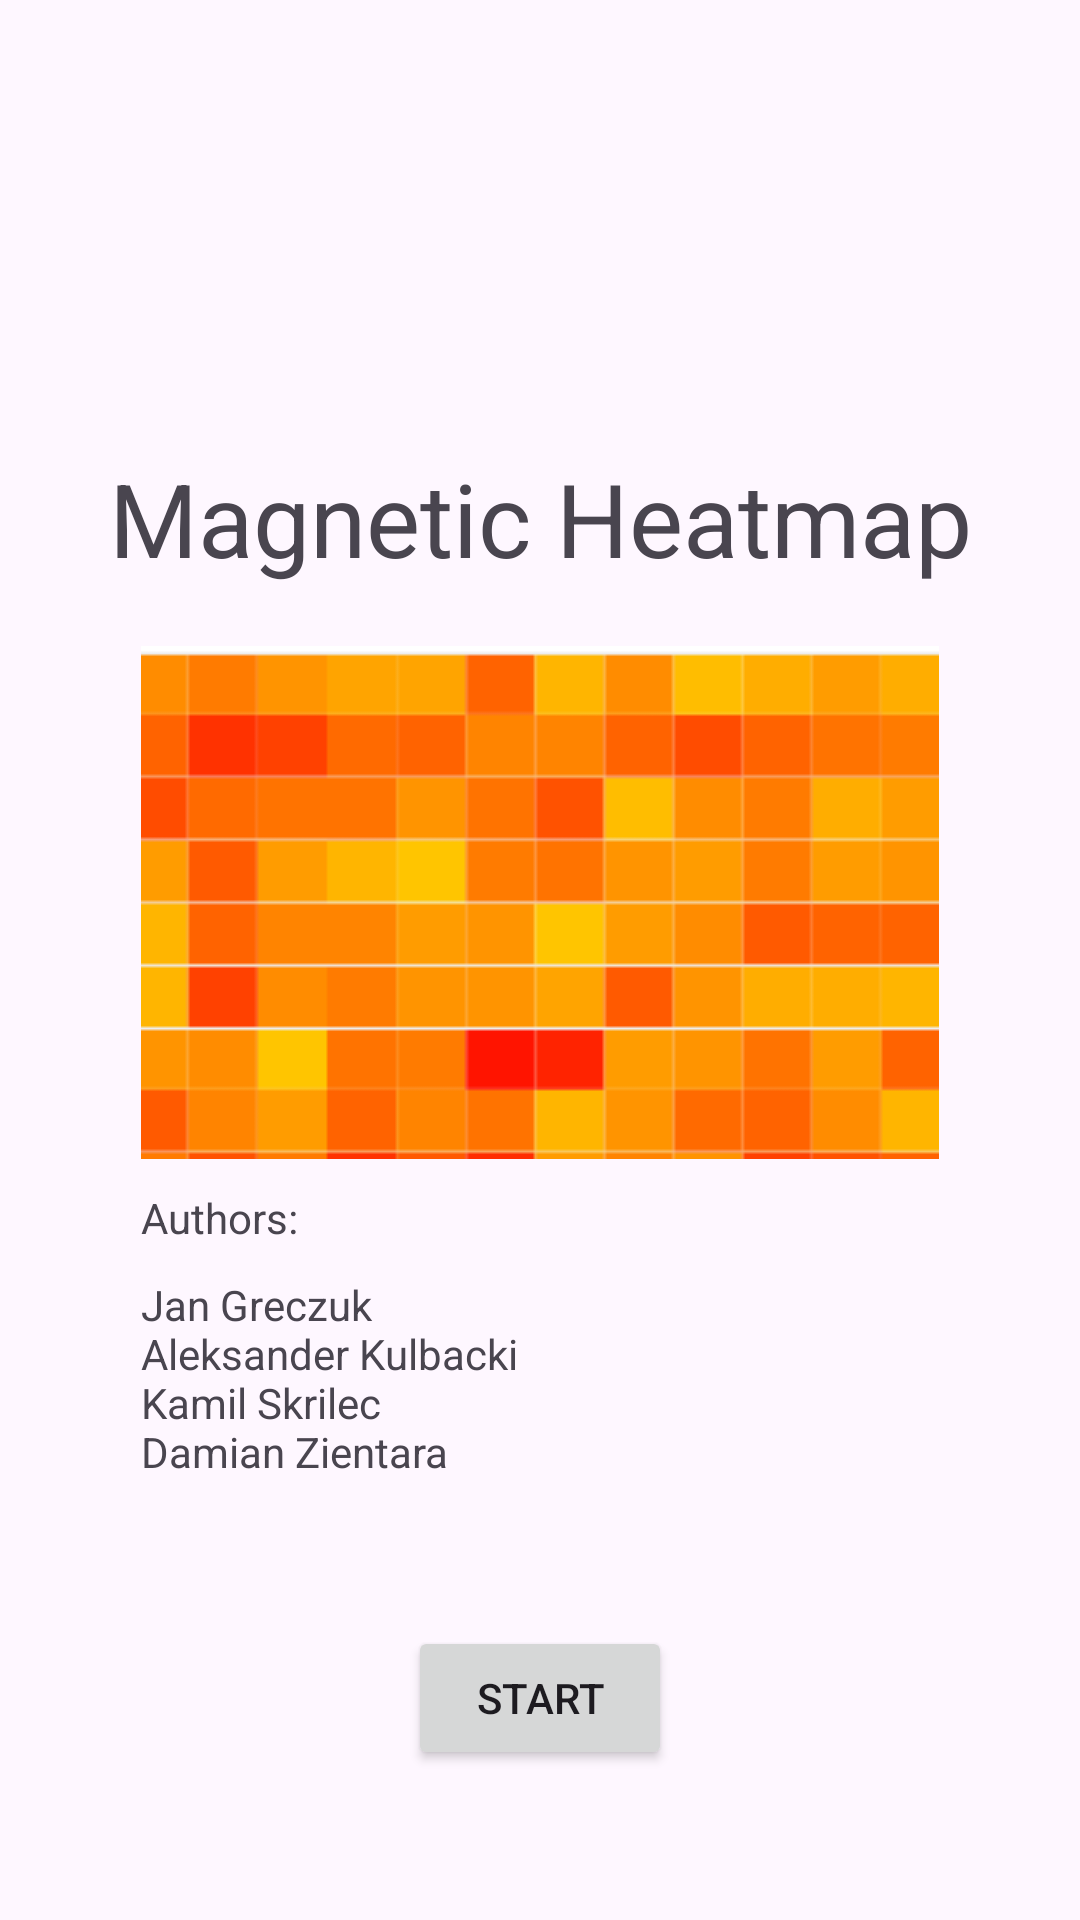

Android layout source for this screen:
<!-- AndroidManifest.xml: application theme Theme.MagneticHeatmap -->
<!-- res/layout/activity_start_page.xml -->
<?xml version="1.0" encoding="utf-8"?>
<androidx.constraintlayout.widget.ConstraintLayout xmlns:android="http://schemas.android.com/apk/res/android"
    xmlns:app="http://schemas.android.com/apk/res-auto"
    xmlns:tools="http://schemas.android.com/tools"
    android:id="@+id/main"
    android:layout_width="match_parent"
    android:layout_height="match_parent"
    tools:context=".StartPage">

    <TextView
        android:id="@+id/appName"
        android:layout_width="wrap_content"
        android:layout_height="wrap_content"
        android:layout_marginTop="150dp"
        android:text="@string/app_name"
        android:textSize="34sp"
        app:layout_constraintEnd_toEndOf="parent"
        app:layout_constraintStart_toStartOf="parent"
        app:layout_constraintTop_toTopOf="parent" />

    <ImageView
        android:id="@+id/logo"
        android:contentDescription="@string/logoDescription"
        android:layout_width="wrap_content"
        android:layout_height="wrap_content"
        android:layout_marginTop="20dp"
        app:layout_constraintEnd_toEndOf="parent"
        app:layout_constraintStart_toStartOf="parent"
        app:layout_constraintTop_toBottomOf="@+id/appName"
        app:srcCompat="@drawable/app_logo" />

    <TextView
        android:id="@+id/authors"
        android:layout_width="wrap_content"
        android:layout_height="wrap_content"
        android:layout_marginTop="10dp"
        android:text="@string/authors"
        app:layout_constraintStart_toStartOf="@+id/logo"
        app:layout_constraintTop_toBottomOf="@+id/logo" />

    <TextView
        android:id="@+id/authorsList"
        android:layout_width="wrap_content"
        android:layout_height="wrap_content"
        android:layout_marginTop="10dp"
        android:text="@string/listAuthors"
        app:layout_constraintStart_toStartOf="@+id/authors"
        app:layout_constraintTop_toBottomOf="@+id/authors" />

    <Button
        android:id="@+id/startBtn"
        android:layout_width="wrap_content"
        android:layout_height="wrap_content"
        android:layout_marginBottom="50dp"
        android:text="@string/startBtn"
        app:layout_constraintBottom_toBottomOf="parent"
        app:layout_constraintEnd_toEndOf="parent"
        app:layout_constraintStart_toStartOf="parent" />
</androidx.constraintlayout.widget.ConstraintLayout>
<!-- resources referenced by this layout -->
<resources>
  <!-- drawable app_logo: png bitmap (drawable, 2621 bytes) -->
  <string name="app_name" translatable="false">Magnetic Heatmap</string>
  <string name="authors">Authors:</string>
  <string name="listAuthors" translatable="false">
          Jan Greczuk \nAleksander Kulbacki \nKamil Skrilec \nDamian Zientara
      </string>
  <string name="logoDescription">Application Logo</string>
  <string name="startBtn">Start</string>
  <style name="Theme.MagneticHeatmap" parent="Base.Theme.MagneticHeatmap" />
  <style name="Base.Theme.MagneticHeatmap" parent="Theme.Material3.DayNight.NoActionBar">
          
          
      </style>
</resources>
